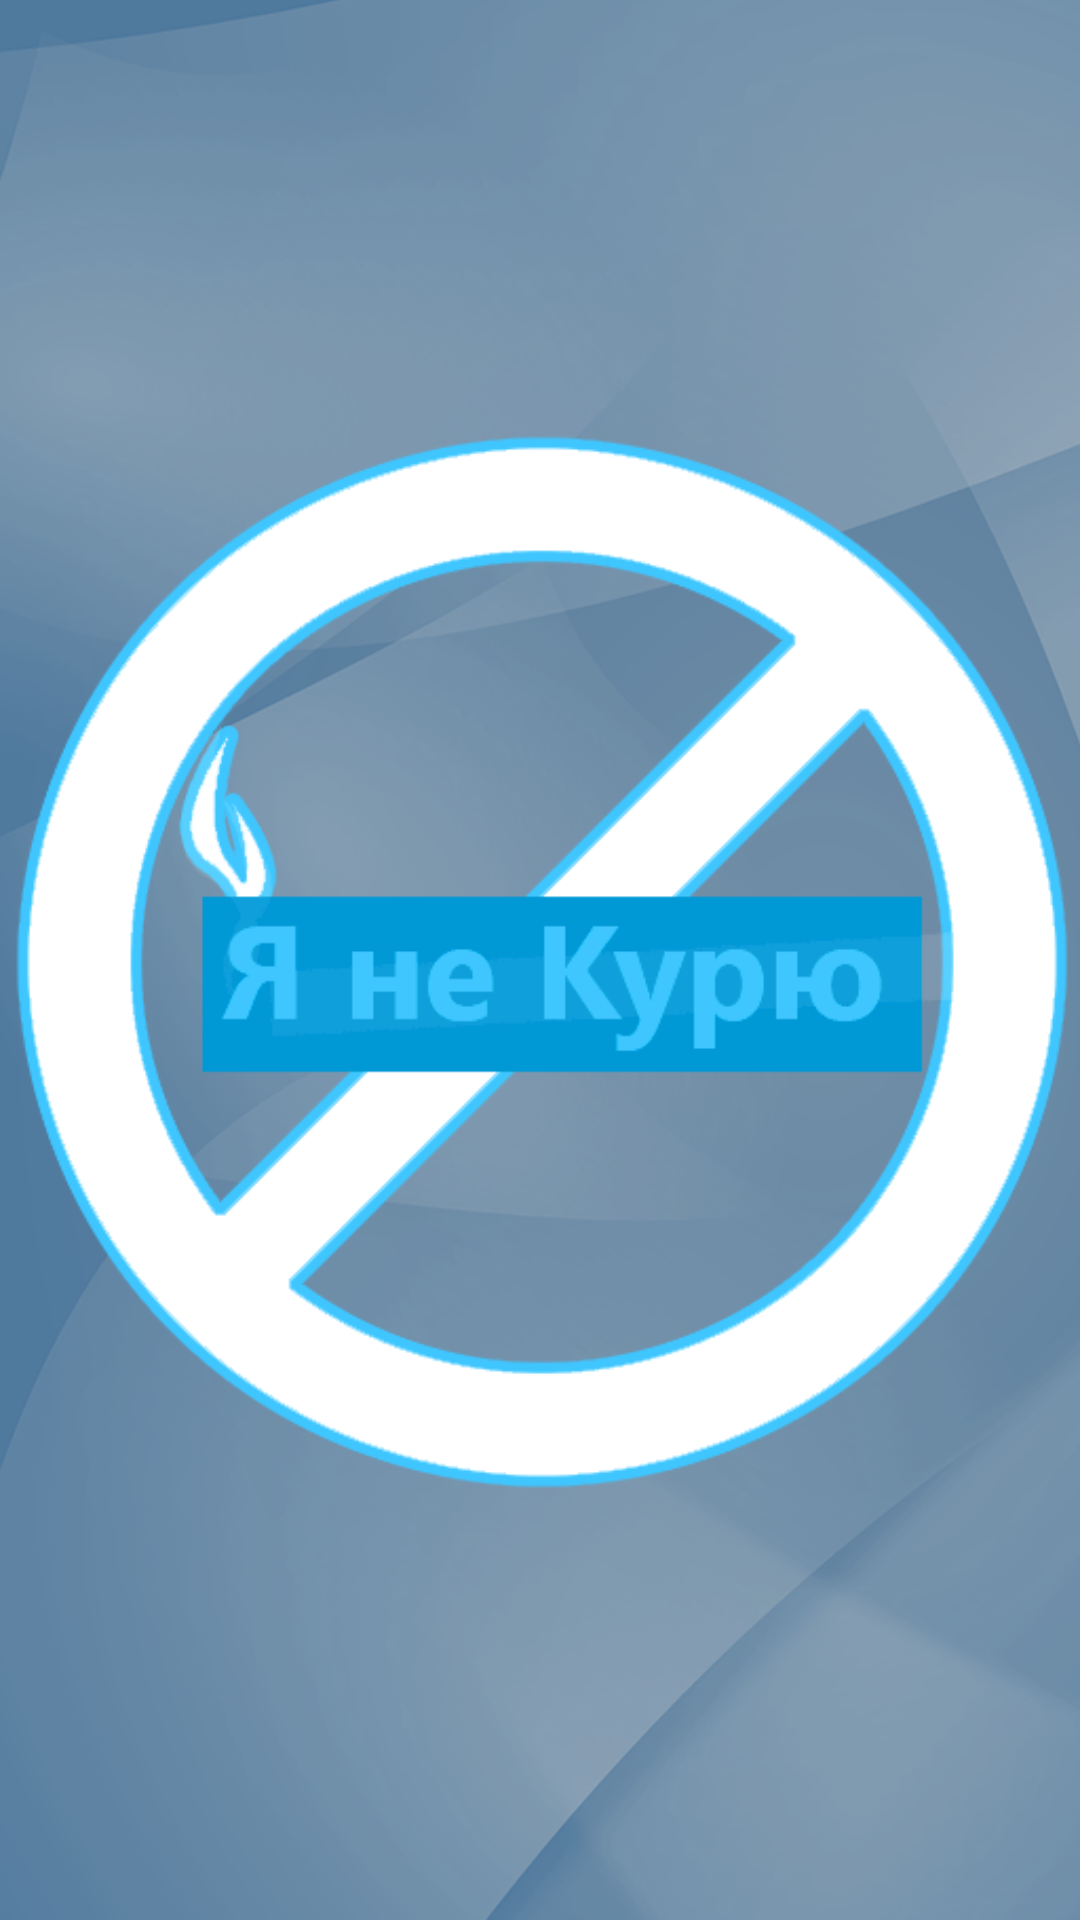

Produce the Android XML layout that renders to this screen, including the resource entries it uses.
<!-- AndroidManifest.xml: application theme AppTheme -->
<!-- res/layout/activity_splash.xml -->
<?xml version="1.0" encoding="utf-8"?>
<androidx.constraintlayout.widget.ConstraintLayout xmlns:android="http://schemas.android.com/apk/res/android"
    xmlns:app="http://schemas.android.com/apk/res-auto"
    xmlns:tools="http://schemas.android.com/tools"
    android:layout_width="match_parent"
    android:layout_height="match_parent"
    tools:context=".View.SplashActivity">

    <ImageView
        android:id="@+id/imageView2"
        android:layout_width="match_parent"
        android:layout_height="match_parent"
        android:scaleType="centerCrop"
        android:src="@drawable/bg" />

    <ImageView
        android:layout_width="wrap_content"
        android:layout_height="wrap_content"
        android:src="@drawable/logo"
        app:layout_constraintBottom_toBottomOf="parent"
        app:layout_constraintEnd_toEndOf="parent"
        app:layout_constraintStart_toStartOf="parent"
        app:layout_constraintTop_toTopOf="parent" />


</androidx.constraintlayout.widget.ConstraintLayout>
<!-- resources referenced by this layout -->
<resources>
  <!-- drawable bg: png bitmap (drawable, 176764 bytes) -->
  <!-- drawable logo: png bitmap (drawable, 31630 bytes) -->
  <style name="AppTheme" parent="Theme.AppCompat.Light.DarkActionBar">
          
          <item name="colorPrimary">@color/primaryColor</item>
          <item name="colorPrimaryDark">@color/primaryDarkColor</item>
          <item name="colorAccent">@color/primaryLightColor</item>
      </style>
  <color name="primaryColor">#42a5f5</color>
  <color name="primaryDarkColor">#0077c2</color>
  <color name="primaryLightColor">#80d6ff</color>
</resources>
